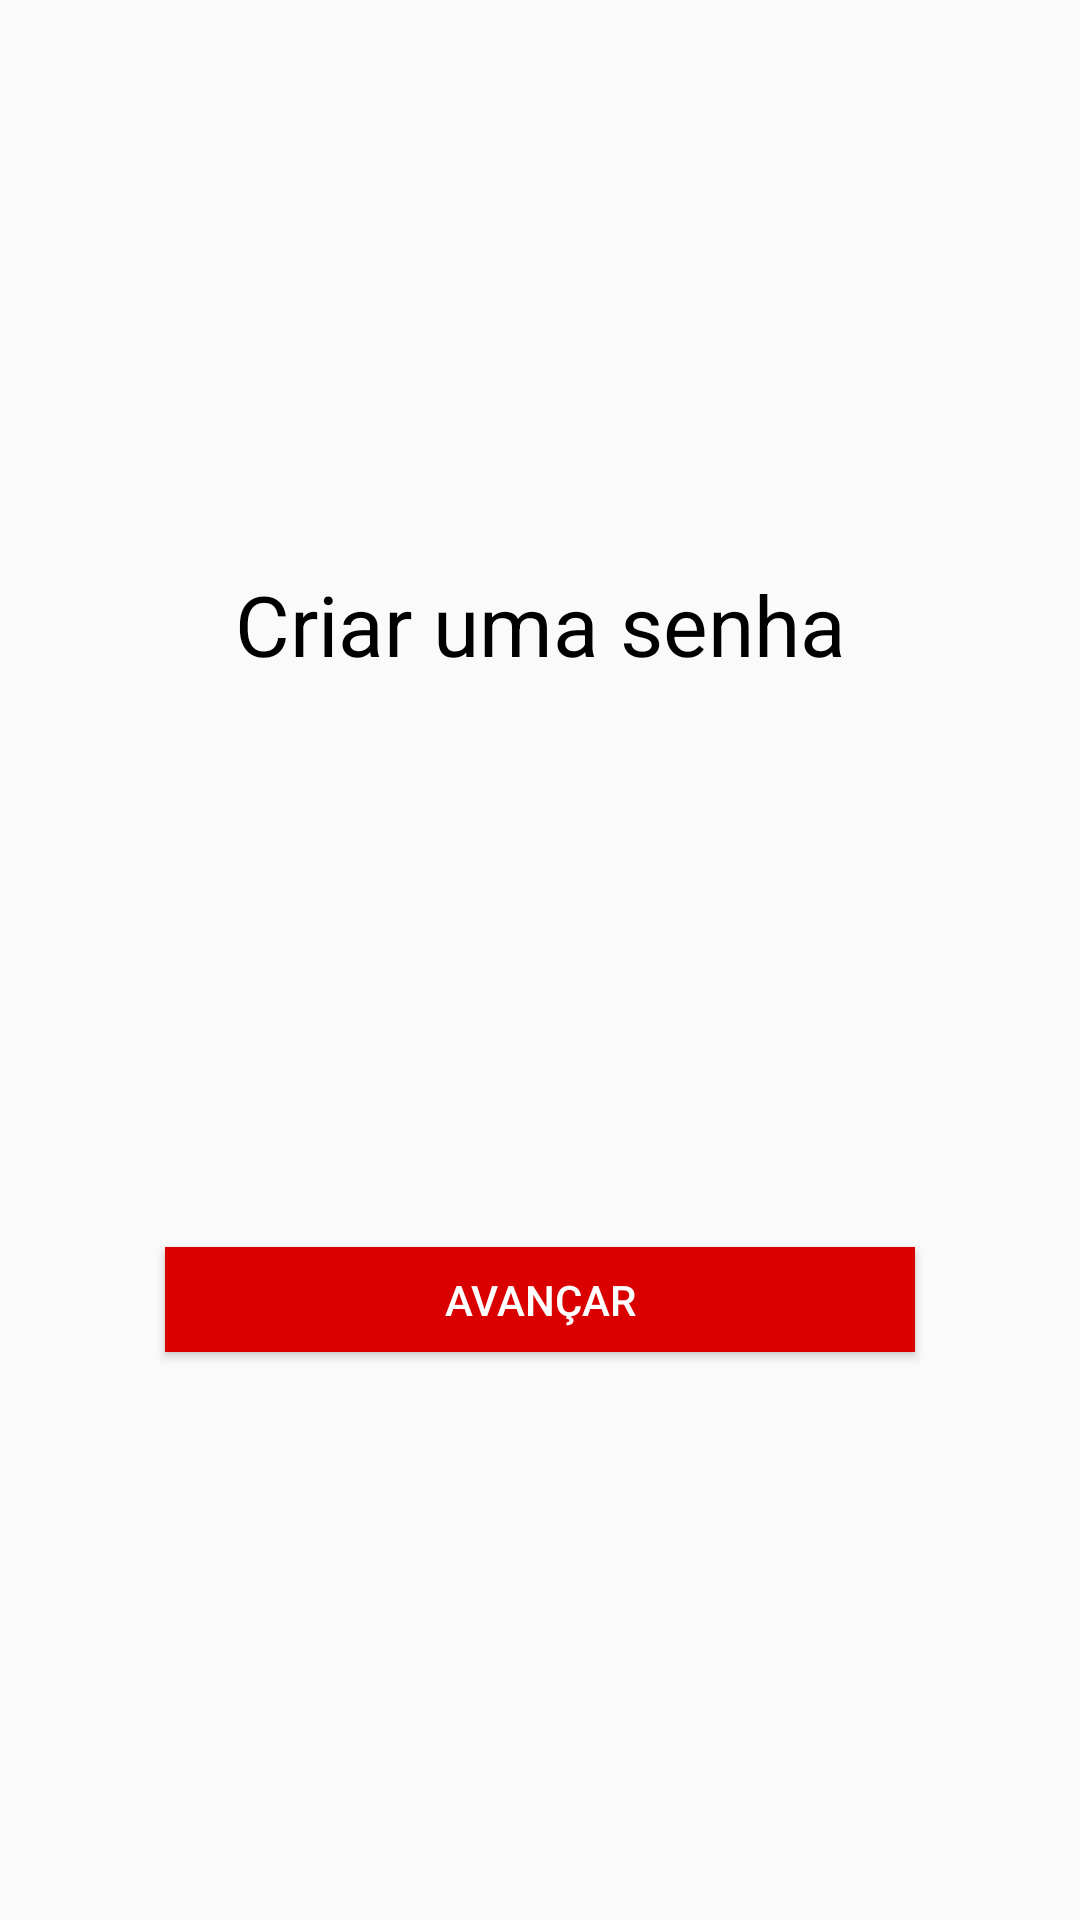

Layout XML and referenced resources for this Android screen:
<!-- AndroidManifest.xml: application theme AppTheme -->
<!-- res/layout/create_account.xml -->
<?xml version="1.0" encoding="utf-8"?>
<androidx.constraintlayout.widget.ConstraintLayout
    xmlns:tools="http://schemas.android.com/tools"
    xmlns:android="http://schemas.android.com/apk/res/android"
    xmlns:app="http://schemas.android.com/apk/res-auto"
    android:layout_width="match_parent"
    android:layout_height="match_parent"
    tools:context=".presentation.view.CreateAccount">

    <TextView
        android:id="@+id/textview_second"
        android:layout_width="wrap_content"
        android:layout_height="wrap_content"
        android:text="@string/criar_senha"
        android:textColor="#000000"
        android:textSize="28dp"
        app:layout_constraintBottom_toTopOf="@id/btnAvancar"
        app:layout_constraintEnd_toEndOf="parent"
        app:layout_constraintStart_toStartOf="parent"
        app:layout_constraintTop_toTopOf="parent" />

    <EditText
        android:id="@+id/senha"
        android:layout_width="250dp"
        android:layout_height="35dp"
        android:background="#FFFFFF"
        android:inputType="textPassword"
        android:text="@string/password"
        android:textColor="#454545"
        android:textSize="14sp"
        android:padding="10dp"
        app:layout_constraintBottom_toTopOf="parent"
        app:layout_constraintEnd_toEndOf="parent"
        app:layout_constraintStart_toStartOf="parent"
        app:layout_constraintTop_toBottomOf="parent" />

    <Button
        android:id="@+id/btnAvancar"
        android:layout_width="250dp"
        android:layout_height="35dp"
        android:background="#DA0000"
        android:text="@string/avancar"
        android:textColor="#FFFFFF"
        app:layout_constraintBottom_toBottomOf="parent"
        app:layout_constraintEnd_toEndOf="parent"
        app:layout_constraintStart_toStartOf="parent"
        app:layout_constraintTop_toBottomOf="@id/textview_second" />


</androidx.constraintlayout.widget.ConstraintLayout>
<!-- resources referenced by this layout -->
<resources>
  <string name="avancar">Avançar</string>
  <string name="criar_senha">Criar uma senha</string>
  <string name="password">Senha</string>
  <style name="AppTheme" parent="Theme.AppCompat.Light.NoActionBar">
          
      </style>
</resources>
